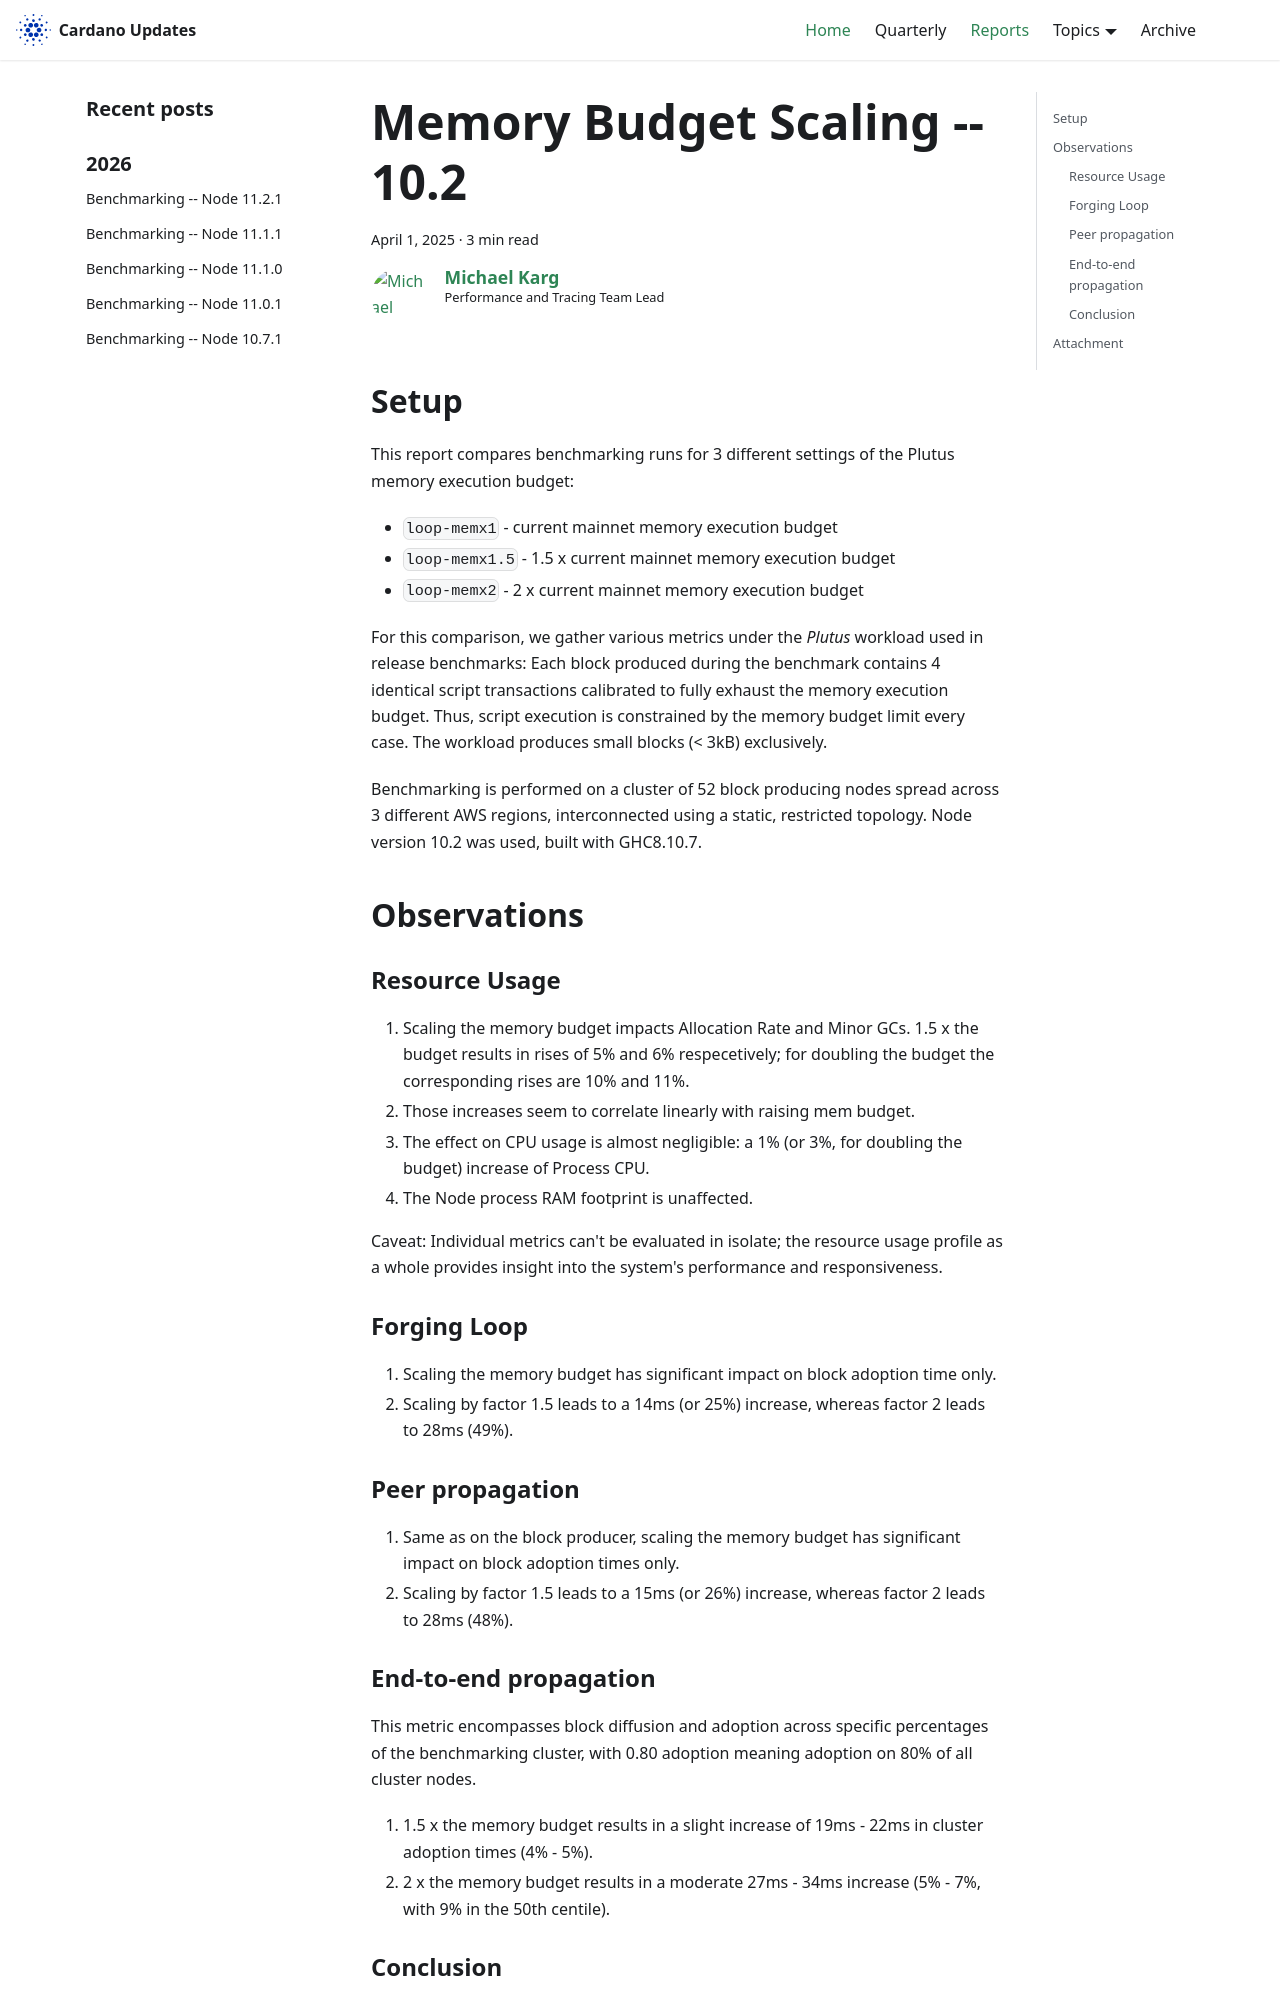

repository: IntersectMBO/cardano-updates · page: reports/2025-03-execbudget-memory-10.2/index.html · generator: docusaurus

---
title: Memory Budget Scaling -- 10.2
slug: 2025-03-execbudget-memory-10.2
authors: mgmeier
tags: [benchmarking-reports]
hide_table_of_contents: false
---

## Setup

This report compares benchmarking runs for 3 different settings of the Plutus memory execution budget:
* `loop-memx1` - current mainnet memory execution budget
* `loop-memx1.5` - 1.5 x current mainnet memory execution budget
* `loop-memx2` - 2 x current mainnet memory execution budget

For this comparison, we gather various metrics under the _Plutus_ workload used in release benchmarks: Each block produced during the benchmark contains
4 identical script transactions calibrated to fully exhaust the memory execution budget. Thus, script execution is constrained by the memory budget limit
every case. The workload produces small blocks (< 3kB) exclusively.  

Benchmarking is performed on a cluster of 52 block producing nodes spread across 3 different AWS regions, interconnected using a static, restricted topology. Node
version 10.2 was used, built with GHC8.10.7.

## Observations

### Resource Usage

1. Scaling the memory budget impacts Allocation Rate and Minor GCs. 1.5 x the budget results in rises of 5% and 6% respecetively; for doubling the budget the corresponding rises are 10% and 11%.
2. Those increases seem to correlate linearly with raising mem budget.
3. The effect on CPU usage is almost negligible: a 1% (or 3%, for doubling the budget) increase of Process CPU.
4. The Node process RAM footprint is unaffected.

Caveat: Individual metrics can't be evaluated in isolate; the resource usage profile as a whole provides insight into the system's performance and responsiveness.

### Forging Loop

1. Scaling the memory budget has significant impact on block adoption time only.
2. Scaling by factor 1.5 leads to a 14ms (or 25%) increase, whereas factor 2 leads to 28ms (49%).

### Peer propagation

1. Same as on the block producer, scaling the memory budget has significant impact on block adoption times only.
2. Scaling by factor 1.5 leads to a 15ms (or 26%) increase, whereas factor 2 leads to 28ms (48%).
